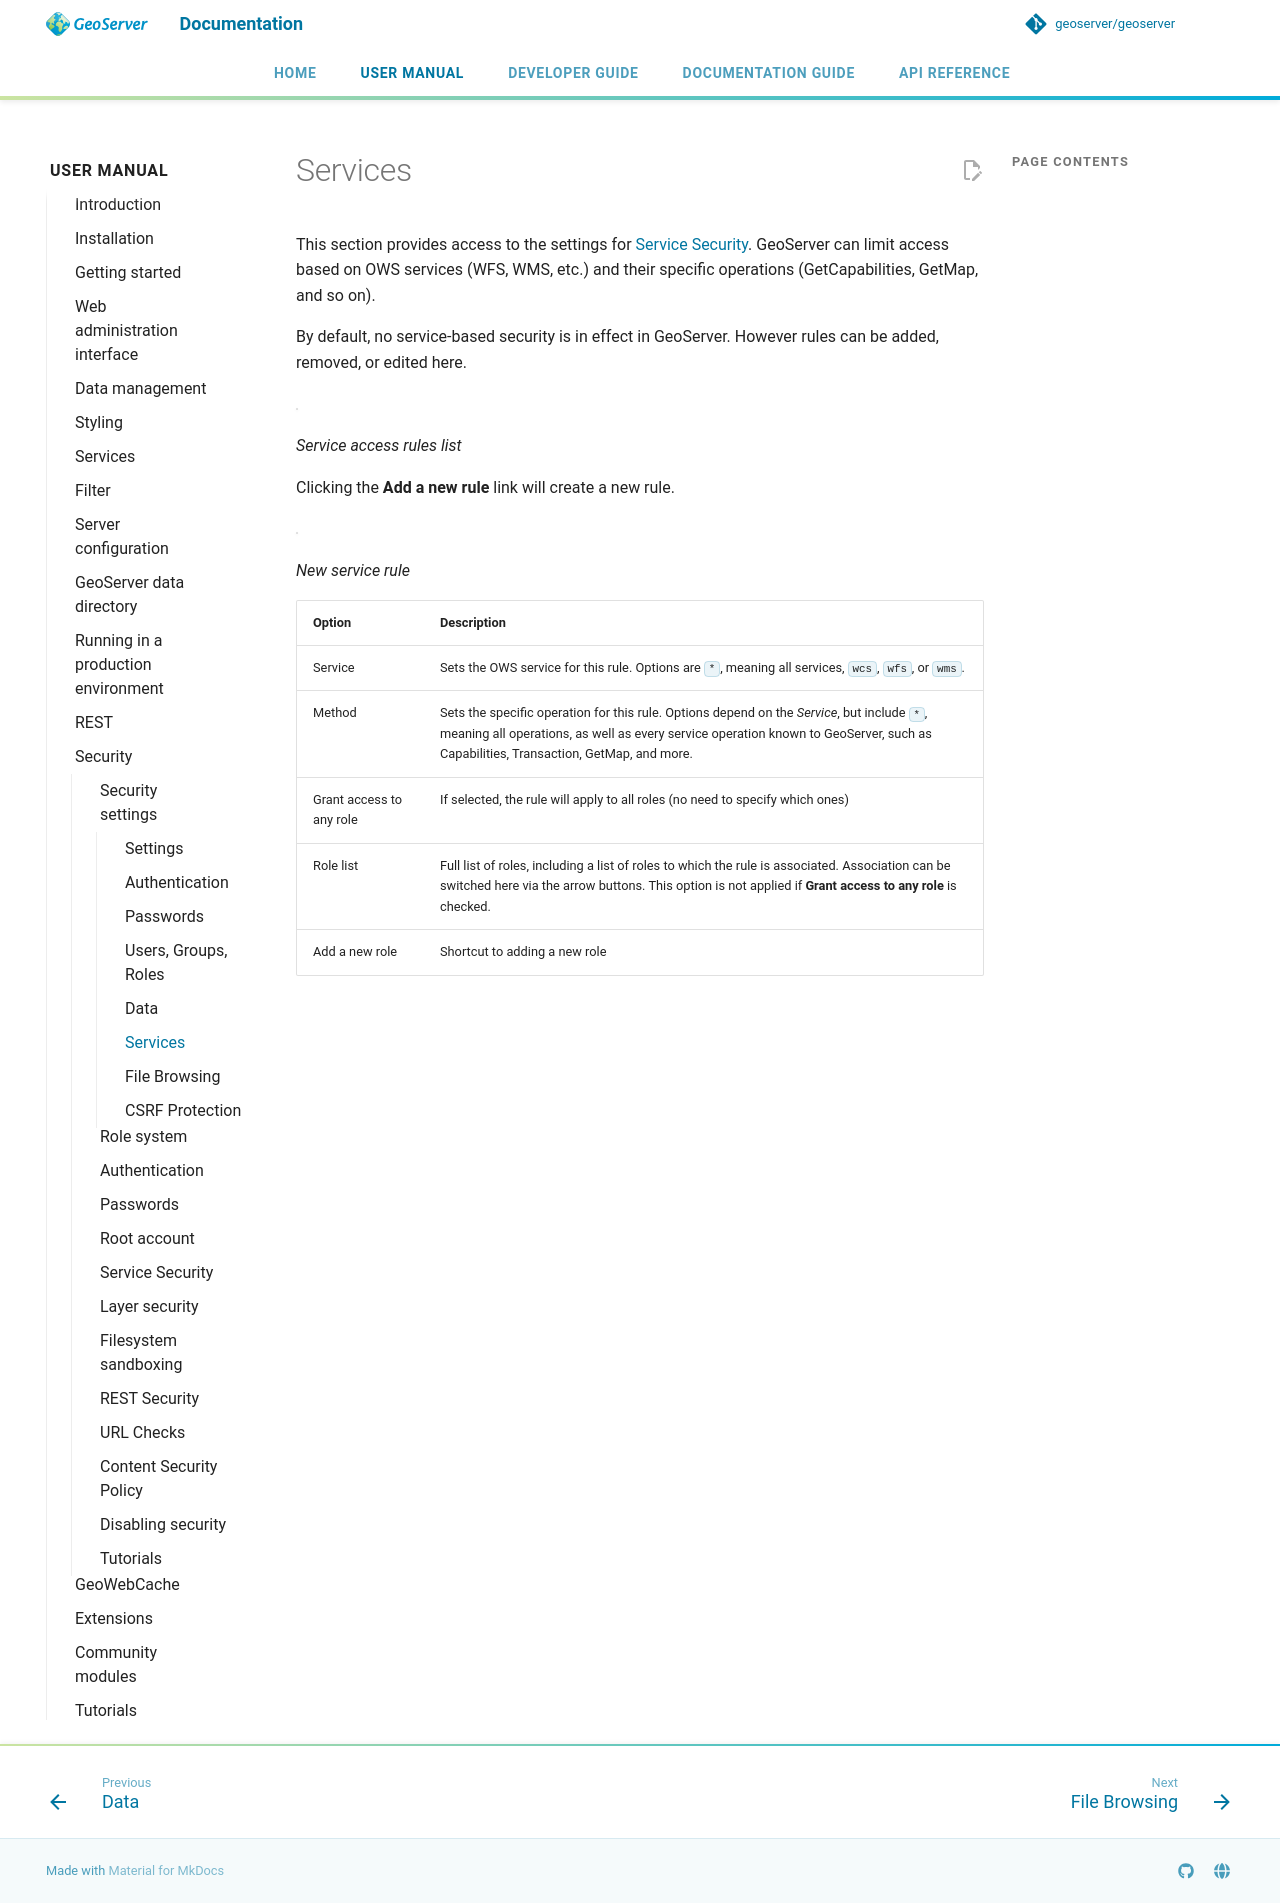

repository: petersmythe/geoserver · page: latest/en/user/security/webadmin/services/index.html · generator: mkdocs

# Services

This section provides access to the settings for [Service Security](../service.md). GeoServer can limit access based on OWS services (WFS, WMS, etc.) and their specific operations (GetCapabilities, GetMap, and so on).

By default, no service-based security is in effect in GeoServer. However rules can be added, removed, or edited here.

![](images/services.png)

*Service access rules list*

Clicking the **Add a new rule** link will create a new rule.

![](images/services_newrule.png)

*New service rule*

| Option | Description |
|----|----|
| Service | Sets the OWS service for this rule. Options are `*`, meaning all services, `wcs`, `wfs`, or `wms`. |
| Method | Sets the specific operation for this rule. Options depend on the *Service*, but include `*`, meaning all operations, as well as every service operation known to GeoServer, such as Capabilities, Transaction, GetMap, and more. |
| Grant access to any role | If selected, the rule will apply to all roles (no need to specify which ones) |
| Role list | Full list of roles, including a list of roles to which the rule is associated. Association can be switched here via the arrow buttons. This option is not applied if **Grant access to any role** is checked. |
| Add a new role | Shortcut to adding a new role |
